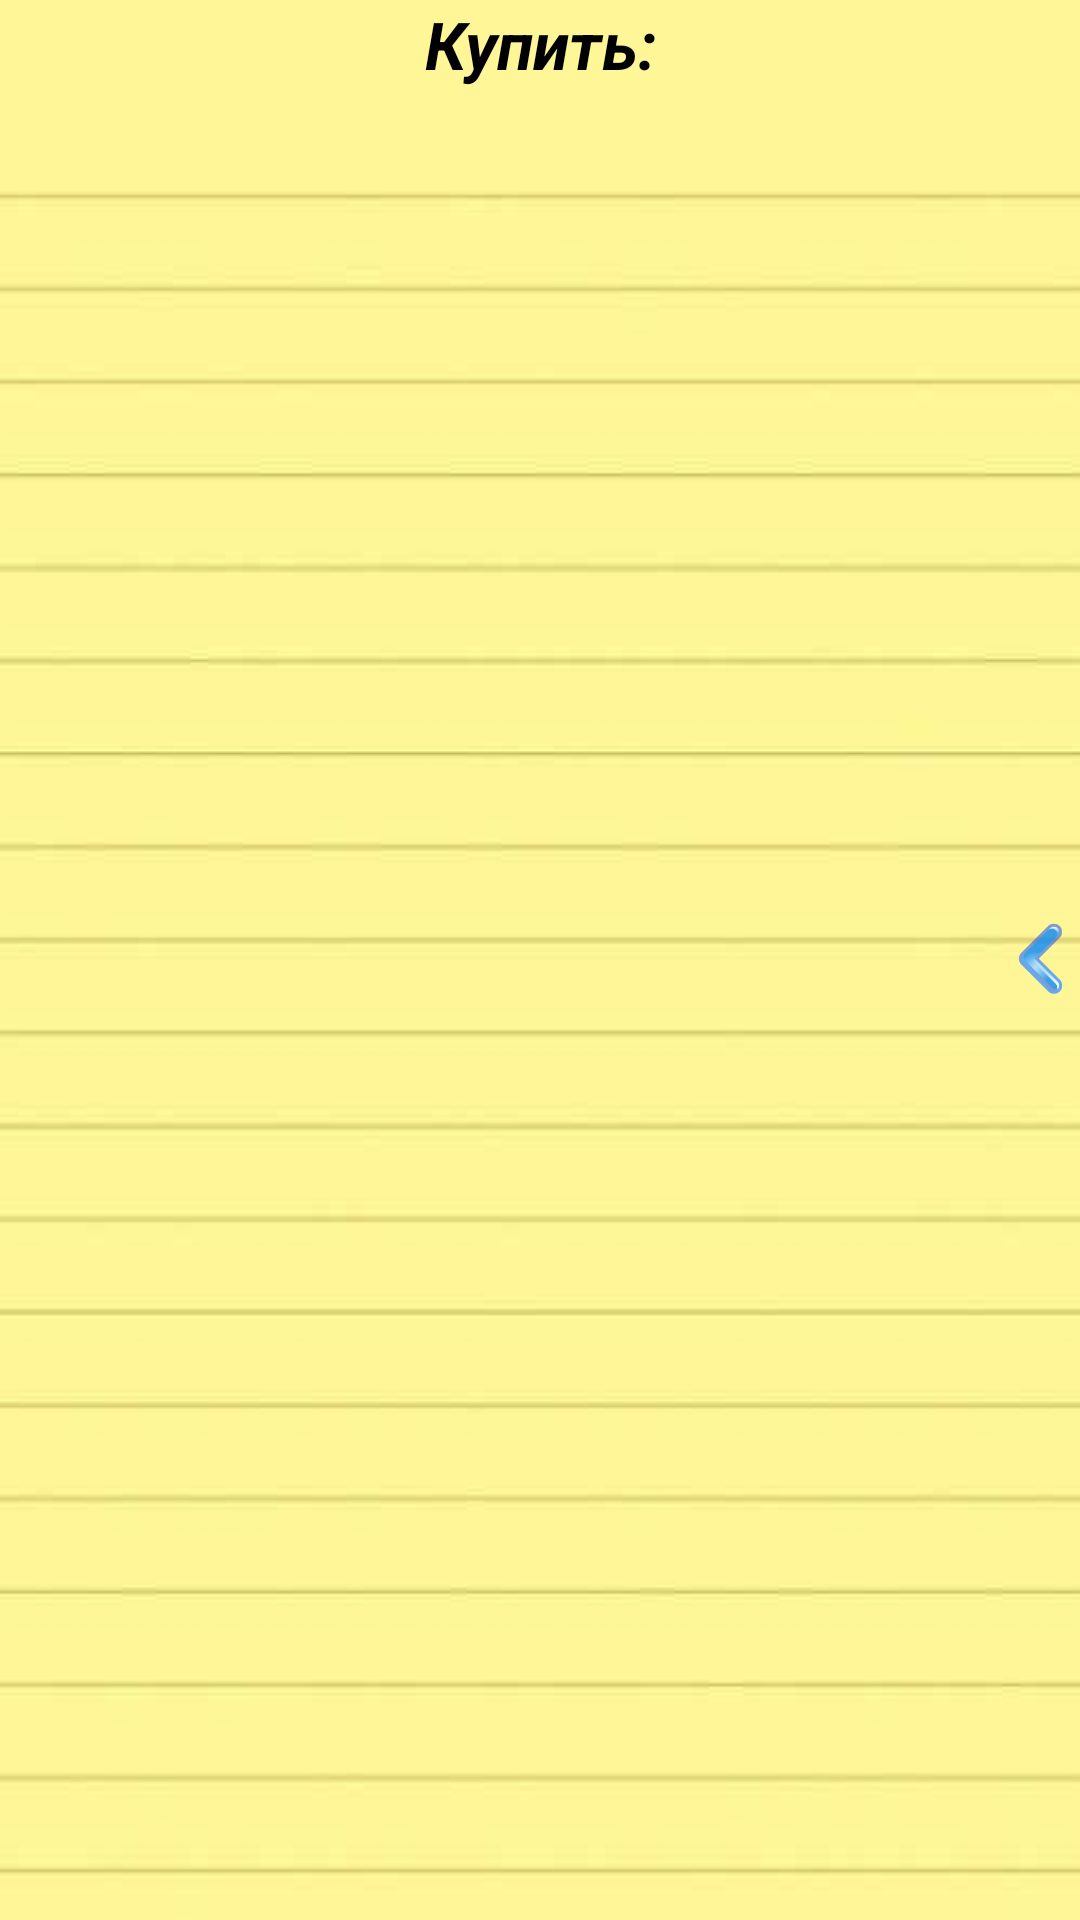

The Android layout XML behind this screen, and the referenced resources:
<!-- AndroidManifest.xml: application theme AppTheme -->
<!-- res/layout/fragment_storefront.xml -->
<?xml version="1.0" encoding="utf-8"?>
<FrameLayout xmlns:android="http://schemas.android.com/apk/res/android"
    android:id="@+id/rlStart"
    android:layout_width="match_parent"
    android:layout_height="match_parent" 
    android:background="@drawable/list_background">

    <LinearLayout
        android:layout_width="wrap_content"
        android:layout_height="match_parent"
        android:orientation="vertical" >

        <TextView
            android:layout_width="match_parent"
            android:layout_height="wrap_content"
            android:text="@string/tvMyList" 
            android:textStyle="bold|italic"
            android:gravity="top|center_horizontal"
            android:textAppearance="@android:style/TextAppearance.DeviceDefault.Large"
            />

        <ListView
            android:id="@+id/lvMyProductList"
            android:layout_width="match_parent"
            android:layout_height="match_parent"
            android:choiceMode="multipleChoice" 
            android:descendantFocusability="beforeDescendants"
            >
        </ListView>
    </LinearLayout>

    <SlidingDrawer
        android:id="@+id/slidingDrawer"
        android:layout_width="match_parent"
        android:layout_height="wrap_content"
        android:content="@+id/content"
        android:handle="@+id/handle"
        android:orientation="horizontal" >

        <ImageView
            android:id="@+id/handle"
            android:layout_width="25dp"
            android:layout_height="25dp"
            android:src="@drawable/arrow" />

        <LinearLayout
            android:id="@+id/content"
            android:layout_width="match_parent"
            android:layout_height="match_parent"
            android:background="@android:color/background_light"
            android:orientation="vertical" >

            <Button
                android:id="@+id/btnAdd"
                android:layout_width="match_parent"
                android:layout_height="wrap_content"
                android:layout_margin="5dp"
                android:background="@drawable/style_btnadd"
                android:text="@string/btnAdd"
                android:textStyle="bold|italic" />

            <ExpandableListView
                android:id="@+id/elProducts"
                android:layout_width="match_parent"
                android:layout_height="wrap_content"
                android:layout_weight="1"
                android:clickable="true"
                android:divider="@android:color/transparent"
                android:listSelector="@android:color/transparent" >
            </ExpandableListView>
        </LinearLayout>
    </SlidingDrawer>

</FrameLayout>
<!-- resources referenced by this layout -->
<resources>
  <!-- drawable style_btnadd (drawable) -->
  <?xml version="1.0" encoding="utf-8"?>
  <selector xmlns:android="http://schemas.android.com/apk/res/android">
  
      <item android:state_pressed="true"><layer-list>
              <item android:left="2dp" android:top="2dp"><shape>
                      <corners android:radius="5dp" />
  
                      <solid android:color="@android:color/darker_gray" />
                  </shape></item>
              <item android:bottom="2dp" android:right="2dp"><shape>
                      <corners android:radius="5dp" />
  
                      <solid android:color="#9999FF" />
  
                      <stroke android:width="2dp" android:color="@android:color/darker_gray" />
                  </shape></item>
          </layer-list></item>
      <item><layer-list>
              <item android:left="2dp" android:top="2dp"><shape>
                      <corners android:radius="5dp" />
  
                      <solid android:color="@android:color/darker_gray" />
                  </shape></item>
              <item android:bottom="2dp" android:right="2dp"><shape>
                      <corners android:radius="5dp" />
  
                      <solid android:color="#9988FF" />
  
                      <stroke android:width="2dp" android:color="@android:color/darker_gray" />
                  </shape></item>
          </layer-list></item>
  
  </selector>
  <string name="btnAdd">Новый продукт</string>
  <string name="tvMyList">Купить:</string>
  <style name="AppTheme" parent="AppBaseTheme">
          
      </style>
  <style name="AppBaseTheme" parent="android:Theme.Light">
          
      </style>
</resources>
